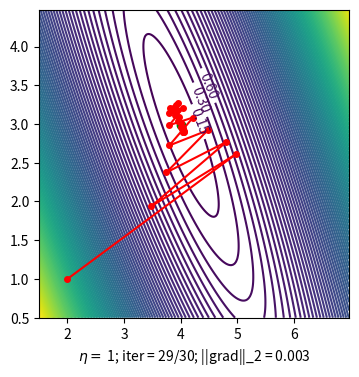

Reproduce this figure in Python.
# To support both python 2 and python 3
from __future__ import division, print_function, unicode_literals
import numpy as np
import matplotlib
import matplotlib.pyplot as plt

# import matplotlib.cm as cm
# import matplotlib.mlab as mlab
np.random.seed(2)

X = np.random.rand(1000, 1)
y = 4 + 3 * X + .2 * np.random.randn(1000, 1)

# Building Xbar
one = np.ones((X.shape[0], 1))
Xbar = np.concatenate((one, X), axis=1)

A = np.dot(Xbar.T, Xbar)
b = np.dot(Xbar.T, y)
w_exact = np.dot(np.linalg.pinv(A), b)


def cost(w):
    return .5 / Xbar.shape[0] * np.linalg.norm(y - Xbar.dot(w), 2) ** 2;


def grad(w):
    return 1 / Xbar.shape[0] * Xbar.T.dot(Xbar.dot(w) - y)


def numerical_grad(w, cost):
    eps = 1e-4
    g = np.zeros_like(w)
    for i in range(len(w)):
        w_p = w.copy()
        w_n = w.copy()
        w_p[i] += eps
        w_n[i] -= eps
        g[i] = (cost(w_p) - cost(w_n)) / (2 * eps)
    return g


def check_grad(w, cost, grad):
    w = np.random.rand(w.shape[0], w.shape[1])
    grad1 = grad(w)
    grad2 = numerical_grad(w, cost)
    return True if np.linalg.norm(grad1 - grad2) < 1e-6 else False


print('Checking gradient...', check_grad(np.random.rand(2, 1), cost, grad))
#Checking gradient...True


def GD_NAG(w_init, grad, eta, gamma):
    w = [w_init]
    v = [np.zeros_like(w_init)]
    for it in range(100):
        v_new = gamma * v[-1] + eta * grad(w[-1] - gamma * v[-1])
        w_new = w[-1] - v_new
        #         print(np.linalg.norm(grad(w_new))/len(w_new))
        if np.linalg.norm(grad(w_new)) / len(w_new) < 1e-3:
            break
        w.append(w_new)
        v.append(v_new)
    return (w, it)


w_init = np.array([[2], [1]])
(w_mm, it_mm) = GD_NAG(w_init, grad, .5, 0.9)
# print(it_mm, w_mm)
#LR NAG with contours

N = X.shape[0]
a1 = np.linalg.norm(y, 2) ** 2 / N
b1 = 2 * np.sum(X) / N
c1 = np.linalg.norm(X, 2) ** 2 / N
d1 = -2 * np.sum(y) / N
e1 = -2 * X.T.dot(y) / N

matplotlib.rcParams['xtick.direction'] = 'out'
matplotlib.rcParams['ytick.direction'] = 'out'

delta = 0.025
xg = np.arange(1.5, 7.0, delta)
yg = np.arange(0.5, 4.5, delta)
Xg, Yg = np.meshgrid(xg, yg)
Z = a1 + Xg ** 2 + b1 * Xg * Yg + c1 * Yg ** 2 + d1 * Xg + e1 * Yg
import matplotlib.animation as animation
from matplotlib.animation import FuncAnimation


def save_gif2(eta, gamma):
    (w, it) = GD_NAG(w_init, grad, eta, gamma)
    fig, ax = plt.subplots(figsize=(4, 4))
    plt.cla()
    plt.axis([1.5, 7, 0.5, 4.5])

    #     x0 = np.linspace(0, 1, 2, endpoint=True)

    def update(ii):
        if ii == 0:
            plt.cla()
            CS = plt.contour(Xg, Yg, Z, 100)
            manual_locations = [(4.5, 3.5), (4.2, 3), (4.3, 3.3)]
            animlist = plt.clabel(CS, inline=.1, fontsize=10, manual=manual_locations)
            #             animlist = plt.title('labels at selected locations')
            plt.plot(w_exact[0], w_exact[1], 'go')
        else:
            animlist = plt.plot([w[ii - 1][0], w[ii][0]], [w[ii - 1][1], w[ii][1]], 'r-')
        animlist = plt.plot(w[ii][0], w[ii][1], 'ro', markersize=4)
        xlabel = '$\eta =$ ' + str(eta) + '; iter = %d/%d' % (ii, it)
        xlabel += '; ||grad||_2 = %.3f' % np.linalg.norm(grad(w[ii]))
        ax.set_xlabel(xlabel)
        return animlist, ax

    anim1 = FuncAnimation(fig, update, frames=np.arange(0, it), interval=200)
    #     fn = 'img2_' + str(eta) + '.gif'
    fn = 'LR_NAG_contours.gif'
    anim1.save(fn, dpi=100, writer='pillow')


eta = 1
gamma = .9
save_gif2(eta, gamma)
# save_gif2(.1)
# save_gif2(2)